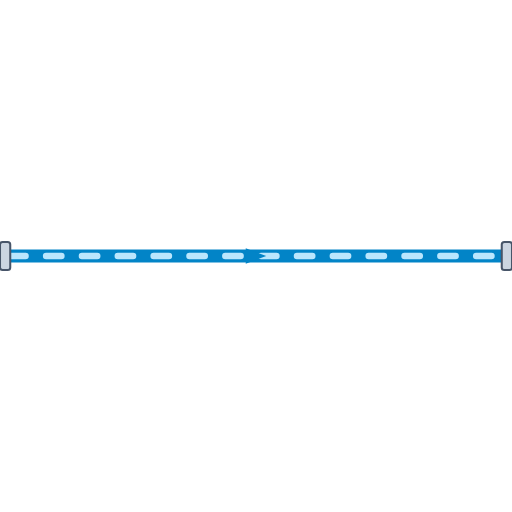
t = 0.00 s
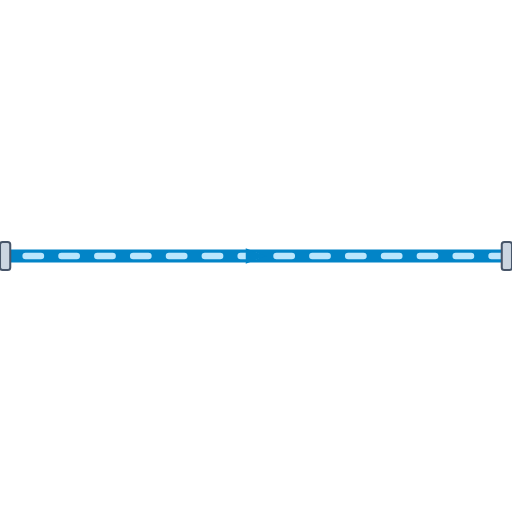
t = 0.20 s
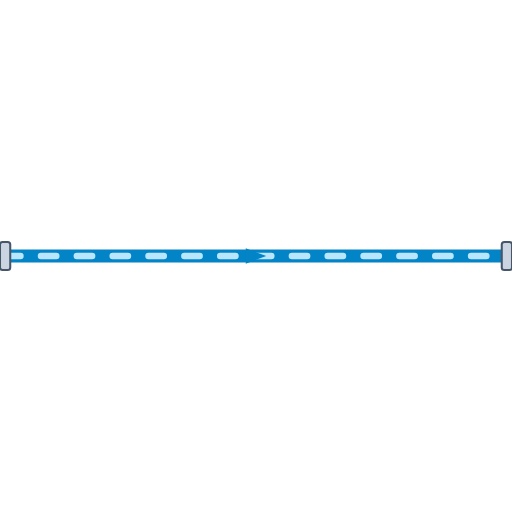
t = 0.40 s
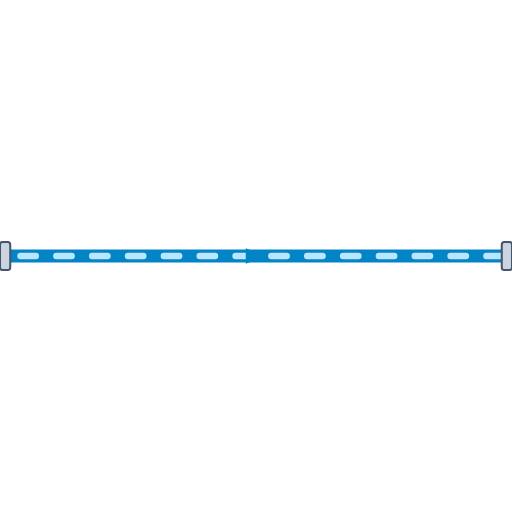
t = 0.60 s

The animated SVG that drew these frames (rendered in a browser with its animation timeline set to each time). Animation: 1 CSS @keyframes rule; one cycle of 0.80 s, repeats indefinitely.

<svg xmlns="http://www.w3.org/2000/svg" viewBox="0 0 200 200" width="200" height="200">
  <defs>
    <style>
      @keyframes p-flow-anim {
        from { stroke-dashoffset: 24; } to { stroke-dashoffset: 0; }
      }
      .anim-p-flow {
        stroke-dasharray: 6 8;
        animation: p-flow-anim 0.8s linear infinite;
      }
    </style>
    <filter id="ssPipeShadow" x="-15%" y="-15%" width="130%" height="130%">
      <feDropShadow dx="0" dy="2.5" stdDeviation="2.5" flood-color="#0f172a" flood-opacity="0.32" />
    </filter>
    <linearGradient id="ssPipeGradH" x1="0%" y1="0%" x2="0%" y2="100%">
      <stop offset="0%" stop-color="#64748b" /><stop offset="25%" stop-color="#ffffff" />
      <stop offset="55%" stop-color="#cbd5e1" /><stop offset="85%" stop-color="#94a3b8" /><stop offset="100%" stop-color="#475569" />
    </linearGradient>
  </defs>

  <!-- Stainless Steel 316 Outer Casing (8px with 3D Drop Shadow) -->
  <path d="M 0 100 L 200 100" stroke="url(#ssPipeGradH)" stroke-width="8" fill="none" stroke-linecap="round" stroke-linejoin="round" filter="url(#ssPipeShadow)"/>

  <!-- Process Fluid Core (5px) -->
  <path d="M 0 100 L 200 100" stroke="#0284C7" stroke-width="5" fill="none" stroke-linecap="round" stroke-linejoin="round"/>

  <!-- Animated Fluid Flow Stream Dashes (2.5px) -->
  <path d="M 0 100 L 200 100" stroke="#BAE6FD" stroke-width="2.5" fill="none" stroke-linejoin="round" stroke-linecap="round" class="anim-p-flow"/>

  <!-- Directional Flow Arrow -->
  <polygon points="96,97 104,100 96,103" fill="#0284C7" />

  <!-- ANSI Flange Connection Collars -->
  <rect x="0" y="94.5" width="4" height="11" rx="1" fill="#cbd5e1" stroke="#475569" stroke-width="0.8"/>
  <rect x="196" y="94.5" width="4" height="11" rx="1" fill="#cbd5e1" stroke="#475569" stroke-width="0.8"/>
</svg>
